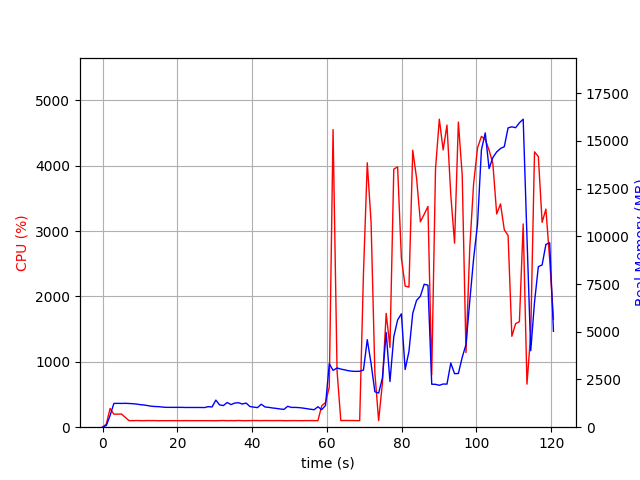

Source data for this figure (header and first rows):
elapsed_time, nproc, cpu, mem_real, mem_virtual
3.814697265625e-05, 1, 0.0, 7.453, 3185
1.008, 1, 47.6, 88.73, 771.2
2.017, 1, 286.4, 610.3, 4757
3.025, 1, 199.3, 1245, 5419
4.033, 1, 199.4, 1249, 5419
5.042, 1, 202.1, 1245, 5447
6.051, 1, 151.6, 1251, 5447
7.06, 1, 101.1, 1243, 5447
8.069, 1, 100.1, 1230, 5447
9.077, 1, 102.1, 1212, 5447
10.09, 1, 100.2, 1182, 5447
11.09, 1, 100.1, 1162, 5447
12.11, 1, 101.8, 1130, 5447
13.12, 1, 100.9, 1096, 5447
14.13, 1, 100.9, 1083, 5447
15.14, 1, 99.0, 1075, 5447
16.15, 1, 99.9, 1051, 5447
17.16, 1, 99.9, 1039, 5447
18.17, 1, 99.9, 1039, 5447
19.18, 1, 99.9, 1039, 5447
20.19, 1, 99.9, 1039, 5447
21.21, 1, 99.9, 1039, 5447
22.22, 1, 100.9, 1033, 5447
23.23, 1, 100.0, 1033, 5447
24.24, 1, 99.9, 1033, 5447
25.25, 1, 99.9, 1033, 5447
26.26, 1, 100.0, 1032, 5447
27.27, 1, 99.9, 1029, 5447
28.28, 1, 99.9, 1076, 5447
29.29, 1, 99.9, 1061, 5447
30.3, 1, 99.1, 1418, 5607
31.31, 1, 101.0, 1166, 5607
32.32, 1, 101.9, 1135, 5607
33.33, 1, 99.8, 1295, 5607
34.34, 1, 100.9, 1185, 5607
35.36, 1, 99.8, 1264, 5607
36.37, 1, 102.8, 1283, 5607
37.38, 1, 99.8, 1213, 5607
38.39, 1, 99.8, 1265, 5607
39.4, 1, 101.0, 1084, 5607
40.41, 1, 101.9, 1053, 5607
41.43, 1, 101.8, 1025, 5607
42.44, 1, 99.9, 1204, 5607
43.45, 1, 102.0, 1060, 5607
44.46, 1, 100.9, 1038, 5607
45.47, 1, 100.9, 1007, 5607
46.48, 1, 100.9, 984.2, 5607
47.49, 1, 101.9, 955.3, 5607
48.5, 1, 99.8, 932.2, 5607
49.51, 1, 99.8, 1094, 5607
50.52, 1, 100.9, 1036, 5607
51.54, 1, 100.9, 1036, 5607
52.55, 1, 99.9, 1026, 5607
53.56, 1, 99.9, 1002, 5607
54.57, 1, 100.9, 972, 5607
55.58, 1, 100.9, 941.7, 5607
56.59, 1, 100.8, 916.2, 5607
57.6, 1, 99.9, 1071, 5607
58.61, 1, 327.0, 918.7, 5731
59.63, 1, 378.6, 1138, 5964
... 60 more rows
